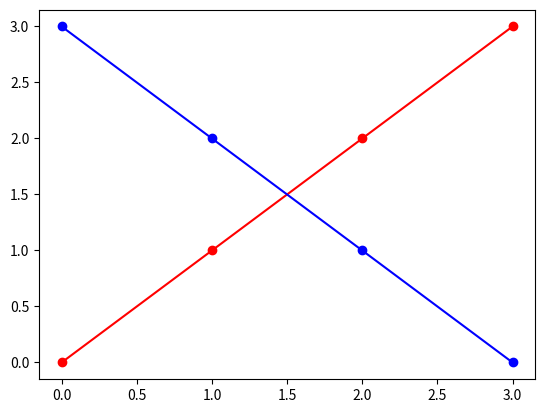

Generate this figure with matplotlib:
import matplotlib
import matplotlib.pyplot as plot


# 描画
def draw(x, y):
    fig = plot.figure()
    plot.plot(x, color="red", marker="o")
    plot.plot(y, color="blue", marker="o")
    # plot.scatter(x, y, s=30, c="red")
    # plot.scatter(y, x, s=30, c="blue")
    plot.show()

x = [0, 1, 2, 3]
y = [3, 2, 1, 0]
draw(x, y)